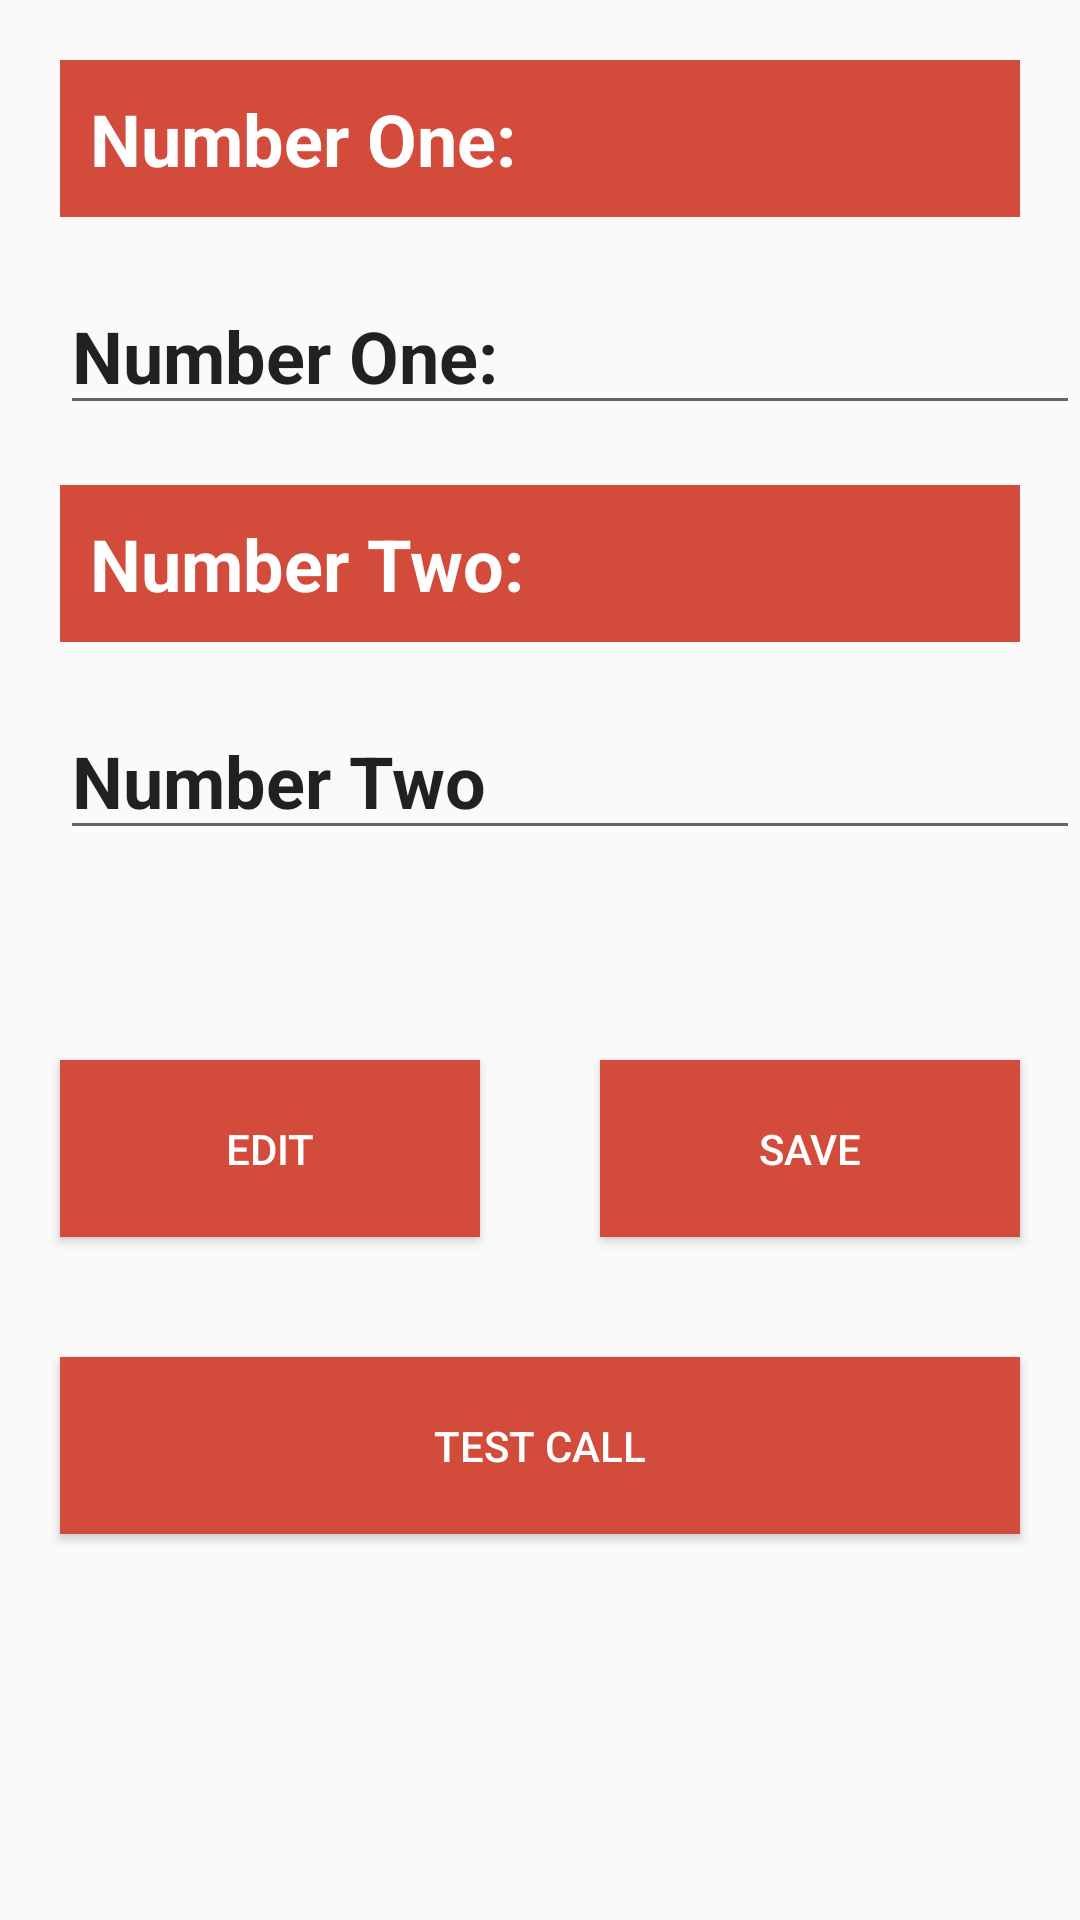

Reconstruct the res/layout file that produces this screen, plus the resources it refers to.
<!-- AndroidManifest.xml: application theme AppTheme -->
<!-- res/layout/activity_emergancy__number.xml -->
<?xml version="1.0" encoding="utf-8"?>
<LinearLayout xmlns:android="http://schemas.android.com/apk/res/android"
    xmlns:app="http://schemas.android.com/apk/res-auto"
    xmlns:tools="http://schemas.android.com/tools"
    android:layout_width="match_parent"
    android:layout_height="match_parent"
    tools:context=".Emergancy_Number"
    android:orientation="vertical"
    >
    <TextView
        android:layout_width="match_parent"
        android:layout_height="wrap_content"
        android:text="Number One:"
        android:textSize="24dp"
        android:textStyle="bold"
        android:layout_margin="20dp"
        android:background="@color/basicColor"
        android:textColor="#fff"
        android:padding="10dp"
        />

    <EditText
        android:id="@+id/ph_no_1"
        android:layout_width="match_parent"
        android:layout_height="wrap_content"
        android:layout_marginLeft="20dp"
        android:inputType="phone"
        android:text="Number One:"
        android:textSize="24dp"
        android:textStyle="bold" />
    <TextView
        android:layout_width="match_parent"
        android:layout_height="wrap_content"
        android:text="Number Two:"
        android:textSize="24dp"
        android:textStyle="bold"
        android:layout_margin="20dp"
        android:background="@color/basicColor"
        android:textColor="#fff"
        android:padding="10dp"
        />

    <EditText
        android:id="@+id/ph_no_2"
        android:layout_width="match_parent"
        android:layout_height="wrap_content"
        android:layout_marginLeft="20dp"
        android:inputType="phone"
        android:text="Number Two"
        android:textSize="24dp"
        android:textStyle="bold" />
    <LinearLayout
        android:layout_width="match_parent"
        android:layout_height="wrap_content"
        android:orientation="horizontal"
        android:layout_marginTop="50dp"
        >
    <Button
        android:onClick="editable"
        android:padding="20dp"
        android:layout_width="match_parent"
        android:layout_height="wrap_content"
        android:background="@color/basicColor"
        android:text="Edit"
        android:textColor="#fff"
        android:layout_weight="1"
        android:layout_margin="20dp"/>
        <Button
            android:onClick="saveNo"
            android:padding="20dp"
            android:layout_weight="1"
            android:layout_margin="20dp"
            android:layout_width="match_parent"
            android:layout_height="wrap_content"
            android:background="@color/basicColor"
            android:text="Save"
            android:textColor="@color/white"/>
    </LinearLayout>

    <Button
        android:onClick="makeCall"
        android:padding="20dp"
        android:layout_margin="20dp"
        android:layout_width="match_parent"
        android:layout_height="wrap_content"
        android:background="@color/basicColor"
        android:text="Test Call"
        android:textColor="#fff"/>





</LinearLayout>
<!-- resources referenced by this layout -->
<resources>
  <color name="basicColor">#d34b3b</color>
  <color name="white">#fff</color>
  <style name="AppTheme" parent="Theme.AppCompat.Light.DarkActionBar">
          
          <item name="colorPrimary">#d34b3b</item>
          <item name="colorPrimaryDark">@android:color/background_light</item>
          <item name="colorAccent">#d34b3b</item>
      </style>
</resources>
